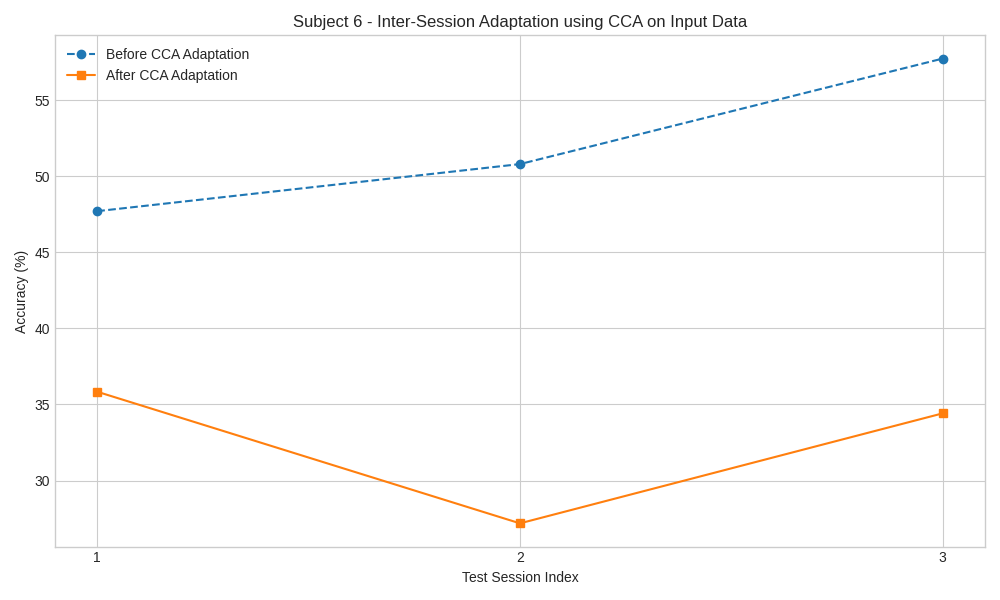

Source data for this figure (header and first rows):
Session, Pre_CCA_Accuracy, Post_CCA_Accuracy
1, 47.7, 35.83
2, 50.79, 27.19
3, 57.72, 34.41
